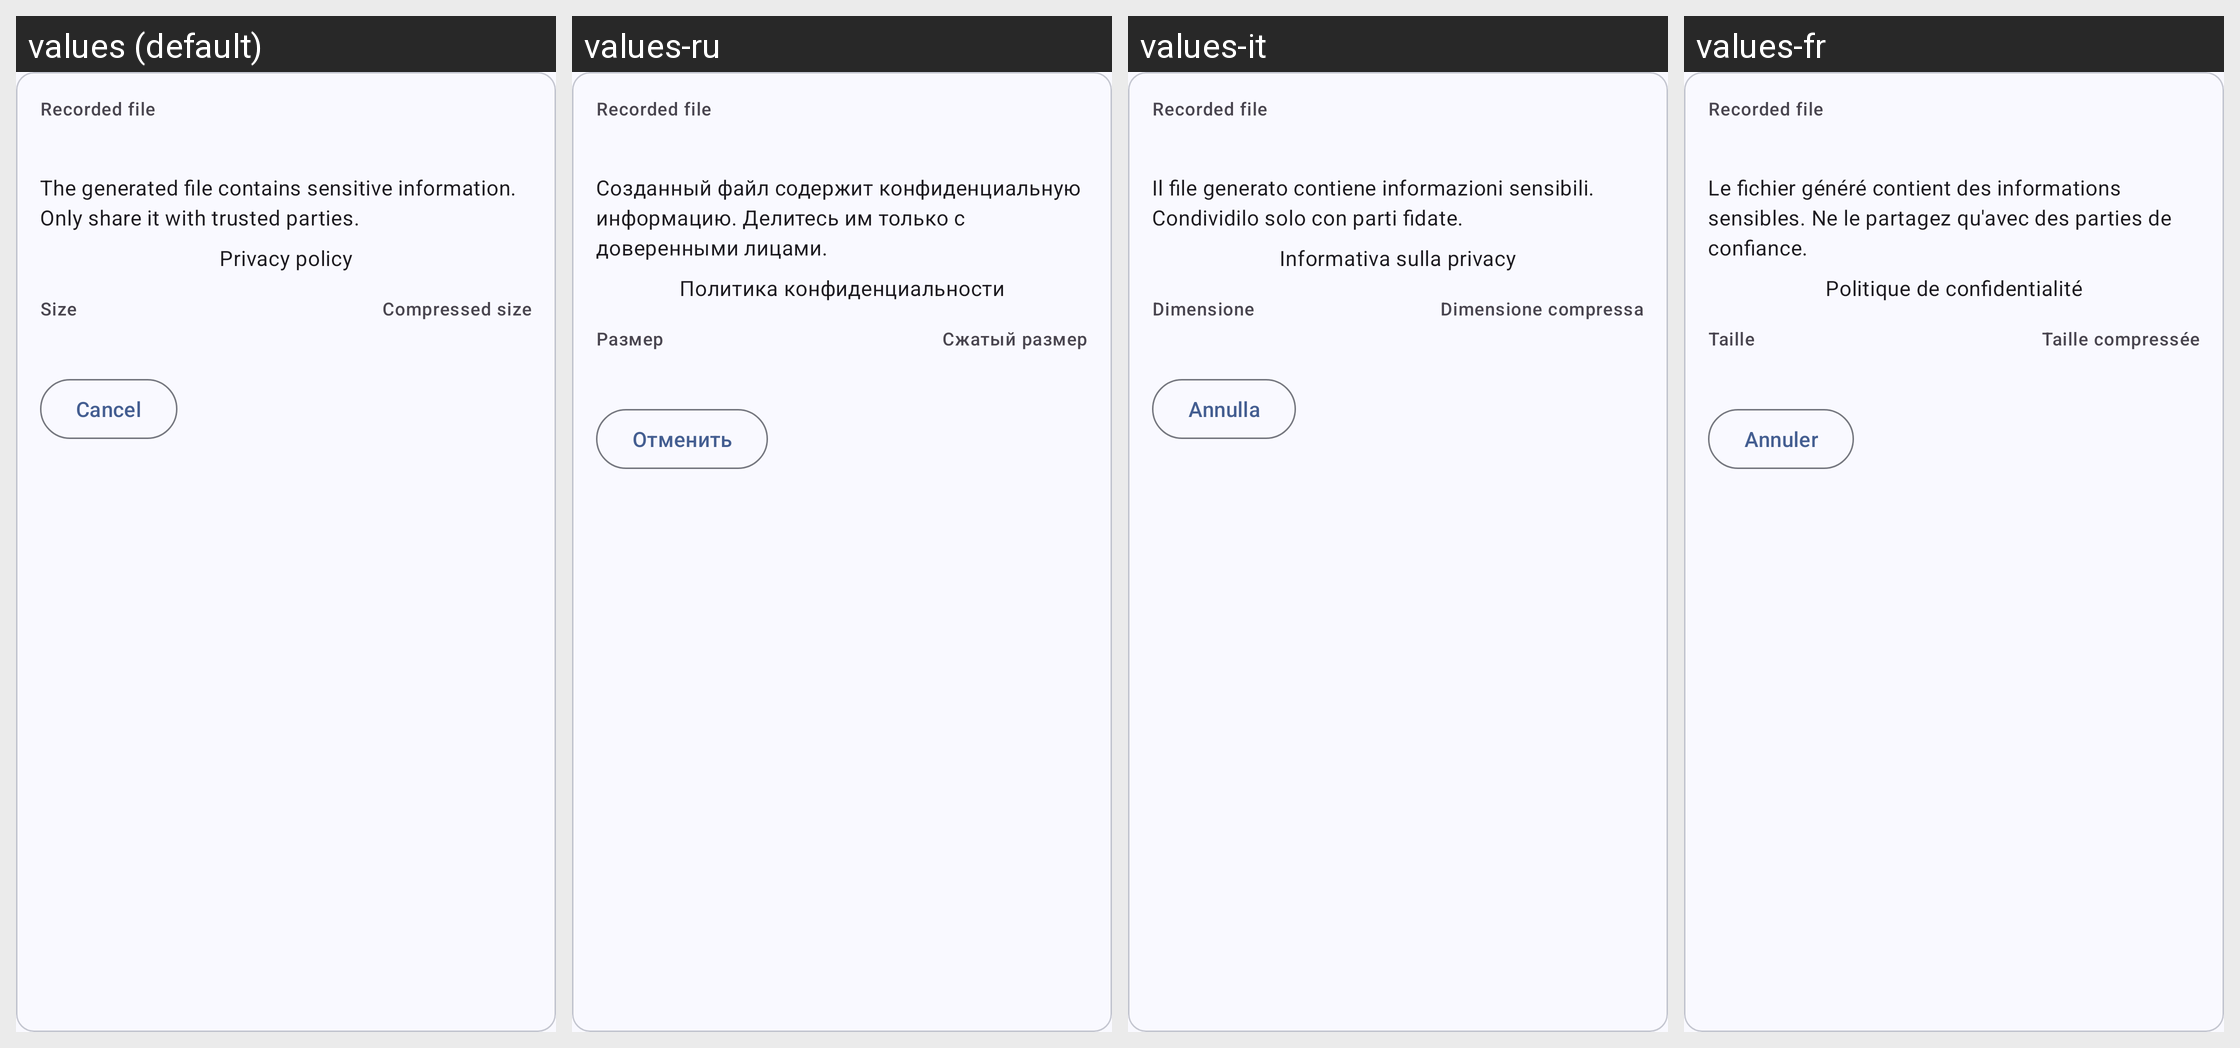

The same Android screen rendered under several of its app's locales, left to right. List the strings drawn on it with the default value and each locale's translation.
Android screen res/layout/debug_recorder_activity.xml rendered under 4 locales, left to right: values (default), values-ru, values-it, values-fr. Device: Nexus 5 (rendered at 1080×1920; each locale shown at half size, 540×960, under a caption strip naming it); theme AppTheme.
Other locales in the repository, not shown: values-de, values-es.
Strings drawn on this screen, with the default value and each locale's value (text and hints the layout hard-codes, and strings that could not be matched under every locale, appear in the picture but are not listed):

debug_debuglog_sensitive_information_message
  values: The generated file contains sensitive information. Only share it with trusted parties.
  values-ru: Созданный файл содержит конфиденциальную информацию. Делитесь им только с доверенными лицами.
  values-it: Il file generato contiene informazioni sensibili. Condividilo solo con parti fidate.
  values-fr: Le fichier généré contient des informations sensibles. Ne le partagez qu'avec des parties de confiance.

settings_privacy_policy_label
  values: Privacy policy
  values-ru: Политика конфиденциальности
  values-it: Informativa sulla privacy
  values-fr: Politique de confidentialité

debug_debuglog_size_label
  values: Size
  values-ru: Размер
  values-it: Dimensione
  values-fr: Taille

debug_debuglog_size_compressed_label
  values: Compressed size
  values-ru: Сжатый размер
  values-it: Dimensione compressa
  values-fr: Taille compressée

common_cancel_action
  values: Cancel
  values-ru: Отменить
  values-it: Annulla
  values-fr: Annuler
